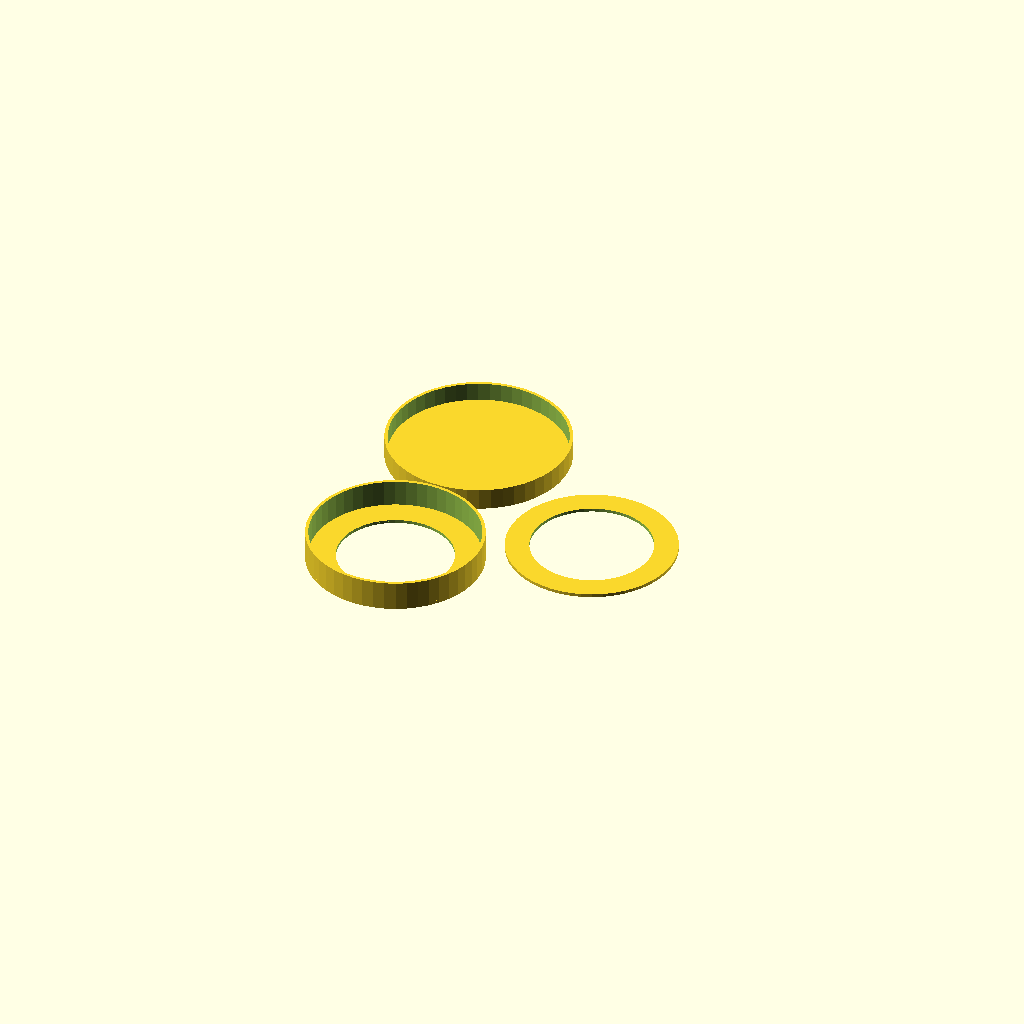
Cell 1: rendered with the file's own defaults.
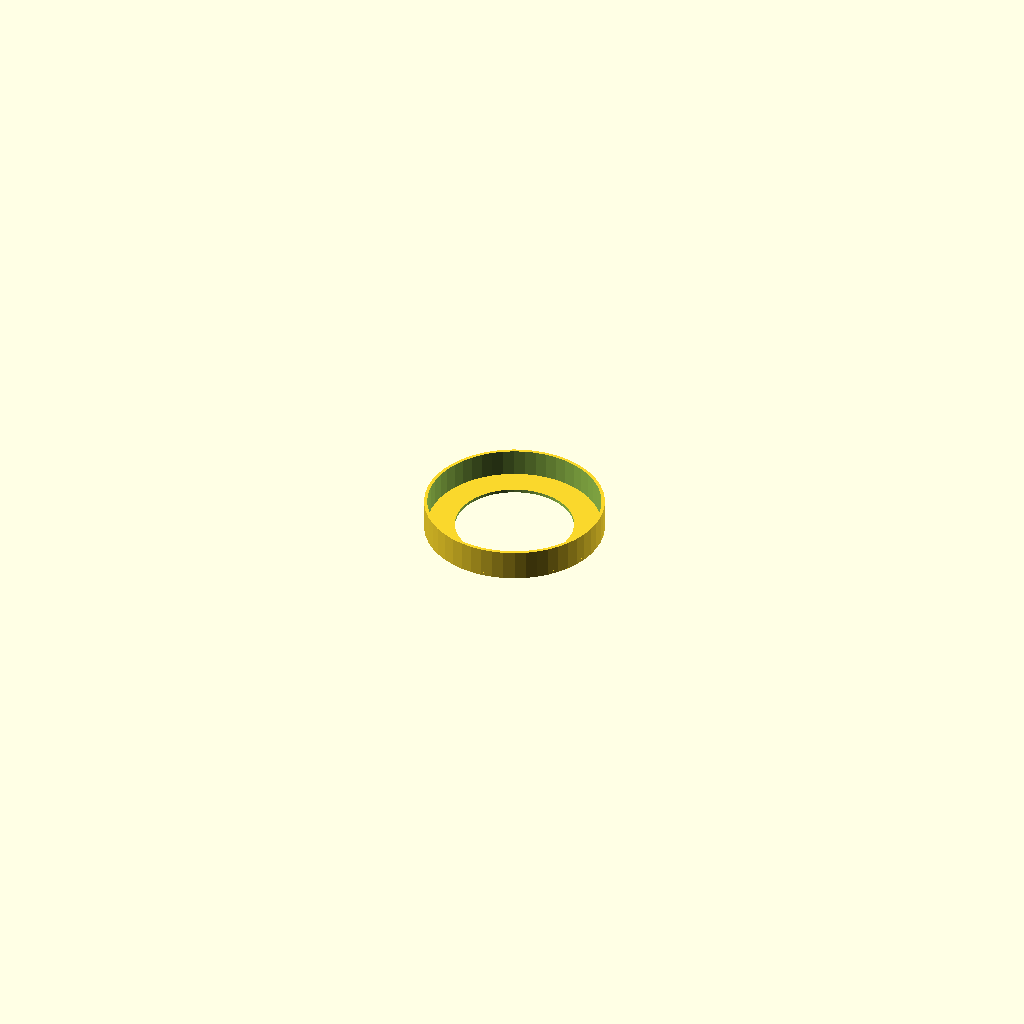
Cell 2 — part set to "holder", the other parameters unchanged.
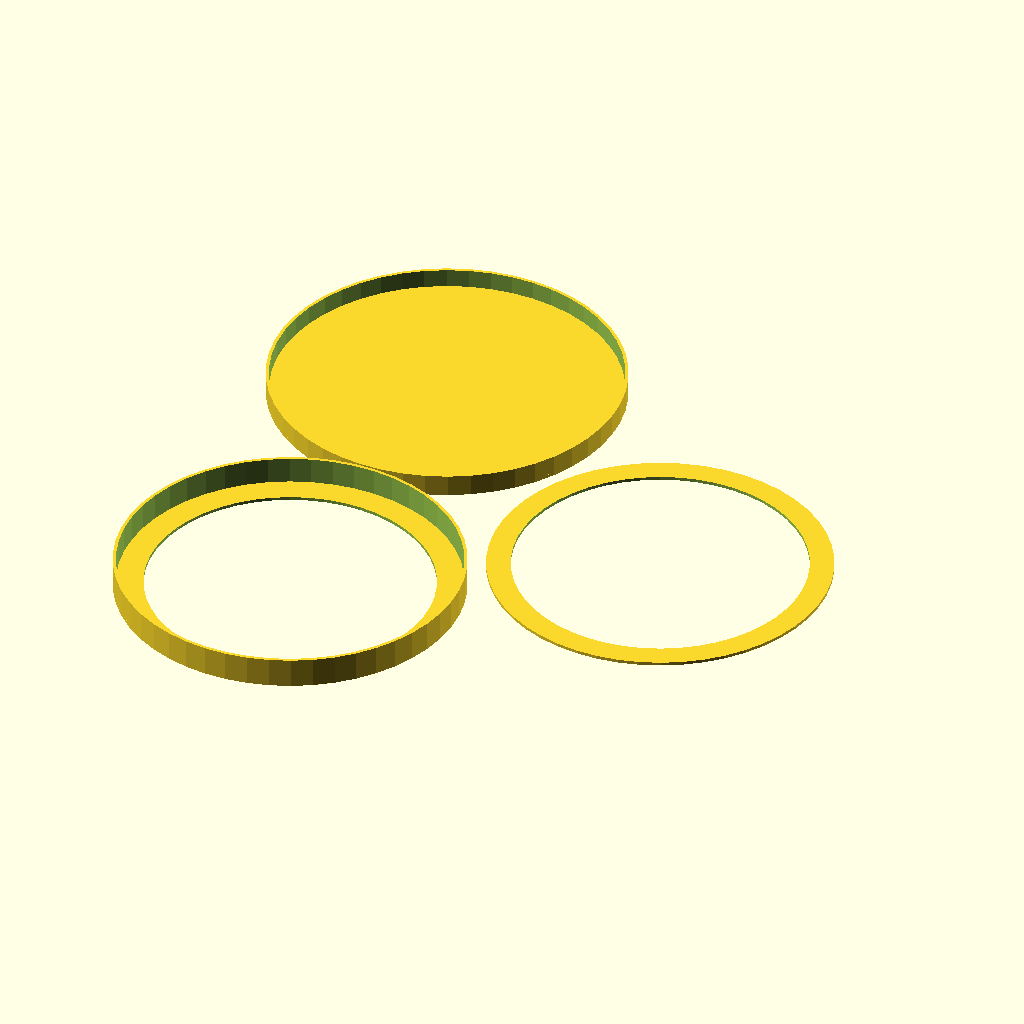
Cell 3: the same model with diameter = 127.
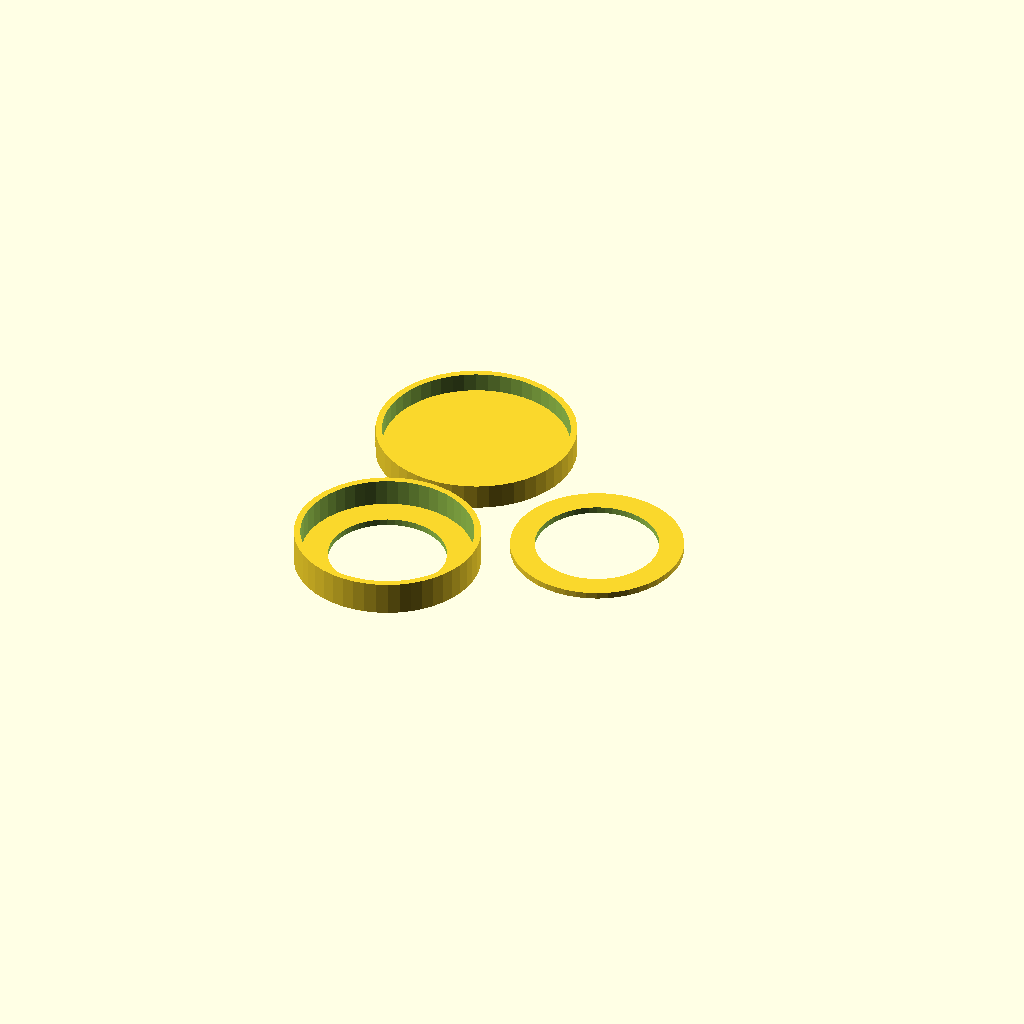
Cell 4: wall_thickness = 2.4 (everything else at default).
One fixed orthographic camera (rotation 55°, 0°, 25°; colour scheme Cornfield) for every cell.
The OpenSCAD source (inputs/thingiverse/thing-2423779/files/solar-filter.scad):
part = "all"; // [holder:Holder Only,ring:Ring Only,cover:Cover Only,all:Holder Ring and Cover]

// outside diameter in mm of one binocular tube
diameter=63.5;

// thickness of the walls in mm (for best results, make this a multiple of your nozzle width)
wall_thickness = 1.2;

// width of the ring of material on the holder that prevents the filter from falling through
holder_annulus_width = 10;

//width of the ring that sandwiches the filter from the inside (should be slightly smaller than holder_annulus_width)
ring_annulus_width = 9;

// depth of the filter holder that slides over the binoculars
holder_depth = 10;

// depth of the cover that slides over the holder
cover_depth = 7;

// amount of gap between the cover and the holder
cover_gap = 0.25;

// the distance between parts when printed together
part_spacing = 3;

/* [Hidden] */
cover_inner_diameter = diameter + 2 * wall_thickness + 2 * cover_gap;
cover_outer_diameter = cover_inner_diameter + 2 * wall_thickness;


module cover() {
    union() {
        translate([0, 0, wall_thickness / 2]) {
            cylinder(h = wall_thickness,
                     d = cover_outer_diameter,
                     center = true,
                     $fn=50);  
        }
        translate([0 , 0, wall_thickness + cover_depth / 2]) {
            difference() {
                cylinder(h = cover_depth,
                         d = cover_outer_diameter,
                         center = true,
                         $fn = 50);
                cylinder(h = cover_depth + 1,
                         d = cover_inner_diameter,
                         center = true,
                         $fn = 50);                    
            }
        }
    }
}

module holder() {
    union() {
        translate([0, 0, wall_thickness / 2]) {
            difference() {
                cylinder(h = wall_thickness,
                         d = diameter + 2 * wall_thickness,
                         center = true,
                         $fn = 50);
                cylinder(h = wall_thickness + 1,
                         d = diameter - 2 * holder_annulus_width,
                         center = true,
                         $fn = 50);
            }
        }
        translate([0, 0, holder_depth / 2 + wall_thickness]) {
            difference() {
                cylinder(h = holder_depth,
                         d = diameter + 2 * wall_thickness,
                         center = true,
                         $fn = 50);
                cylinder(h = holder_depth + 1,
                         d = diameter,
                         center = true,
                         $fn = 50);
            }
        }
    }
}


module ring() {
    union() {
         translate([0, 0, wall_thickness / 2]) {
            difference() {
                cylinder(h = wall_thickness, 
                         d = diameter,
                         center = true,
                         $fn = 50);                    
                cylinder(h = wall_thickness + 1, 
                         d = diameter - ring_annulus_width * 2,
                         center = true,
                         $fn = 50);                    
            }
        }
    }
}


// Create one STL file at a time
if (part == "cover") {
    cover();
} else if (part == "holder") {
    holder();
} else if (part == "ring") {
    ring();
} else if (part == "all") {
    spacing = cover_outer_diameter + part_spacing;
    
    translate([-spacing * sqrt(3) / 4, spacing / 2, 0]) cover();
    translate([-spacing * sqrt(3) / 4, -spacing / 2, 0]) holder();
    translate([spacing * sqrt(3) / 4, 0, 0]) ring();
}
Customizer parameters (derived from the source; name, type, default, range or options):
part: string, default "all", options "holder", "ring", "cover", "all"
diameter: number, default 63.5
wall_thickness: number, default 1.2
holder_annulus_width: number, default 10
ring_annulus_width: number, default 9
holder_depth: number, default 10
cover_depth: number, default 7
cover_gap: number, default 0.25
part_spacing: number, default 3
